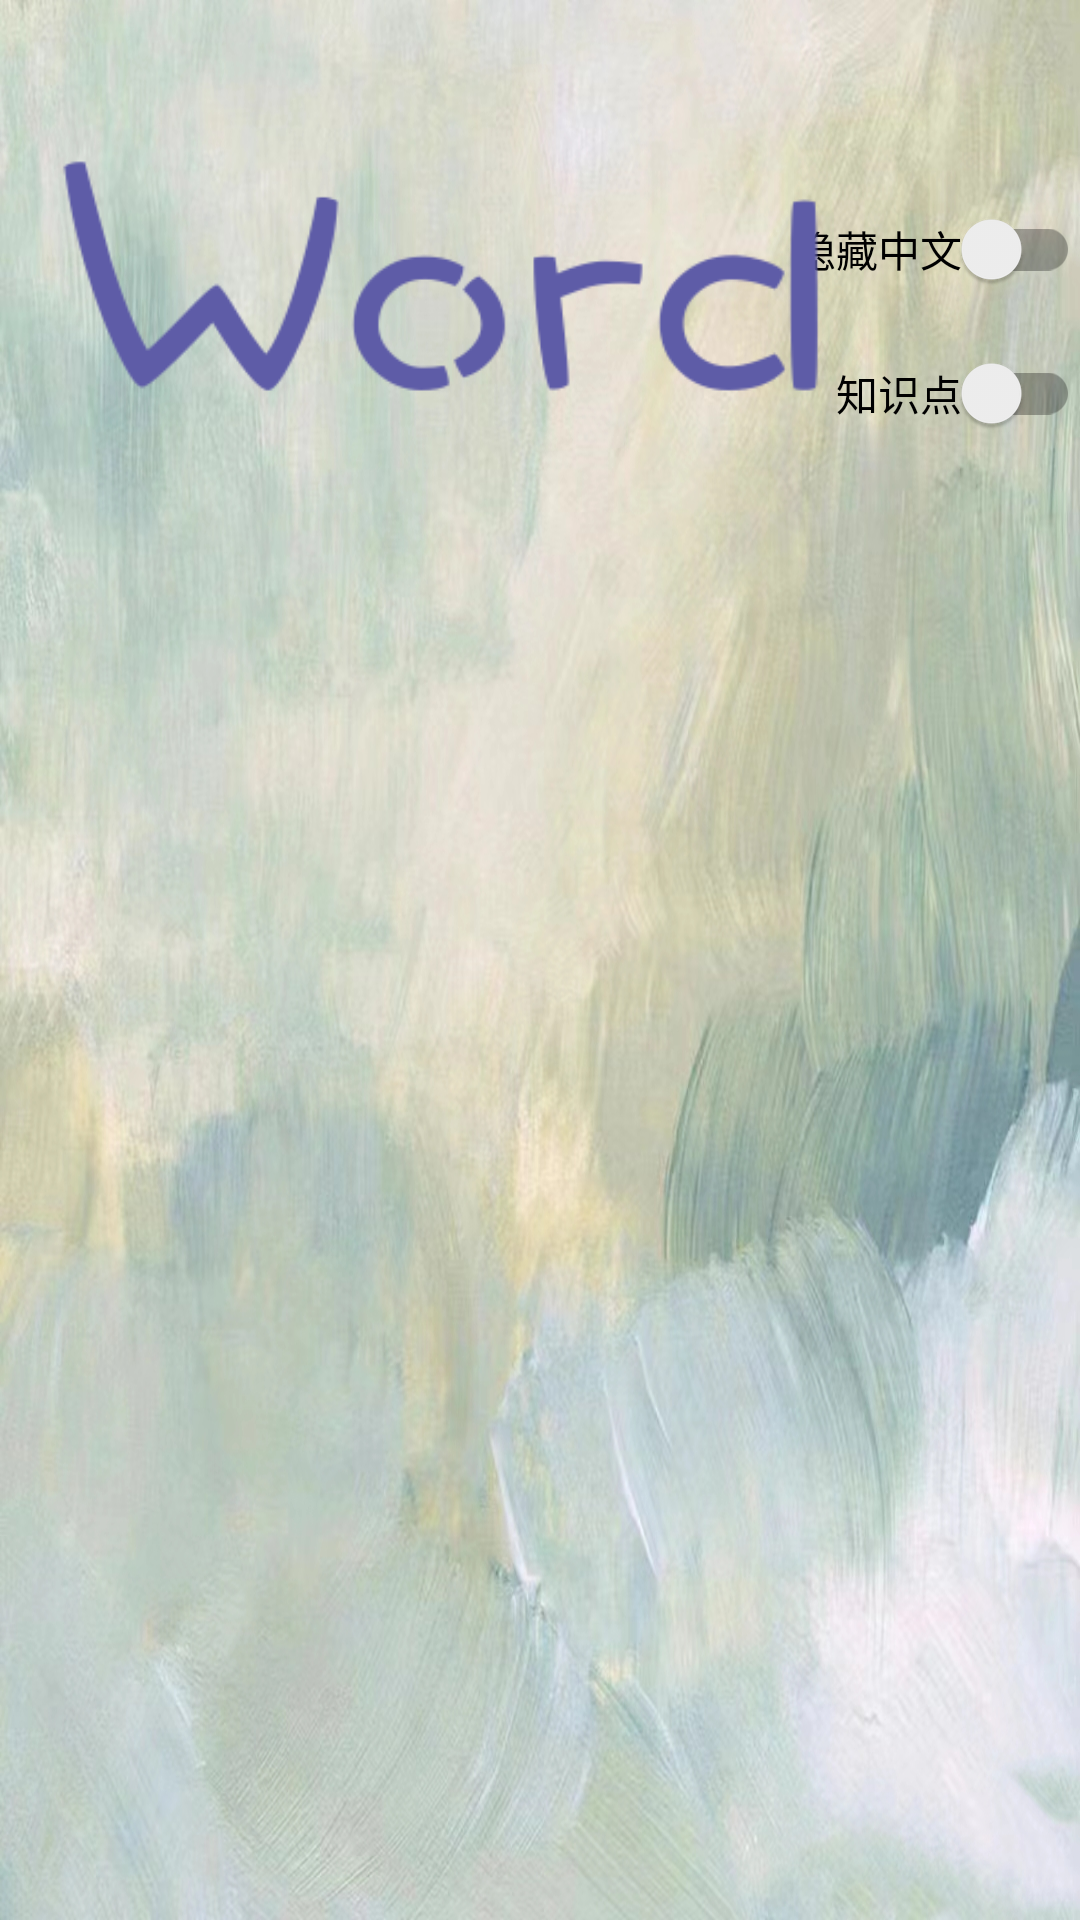

Layout XML and referenced resources for this Android screen:
<!-- AndroidManifest.xml: application theme Theme.Success -->
<!-- res/layout/today_task_show.xml -->
<?xml version="1.0" encoding="utf-8"?>
<androidx.constraintlayout.widget.ConstraintLayout xmlns:android="http://schemas.android.com/apk/res/android"
    xmlns:app="http://schemas.android.com/apk/res-auto"
    xmlns:tools="http://schemas.android.com/tools"
    android:layout_width="match_parent"
    android:layout_height="match_parent"
    android:background="@drawable/green"
    android:orientation="vertical">

    <ImageView
        android:id="@+id/nothing"
        android:layout_width="wrap_content"
        android:layout_height="wrap_content"
        android:layout_marginStart="80dp"
        android:layout_marginTop="100dp"
        app:layout_constraintStart_toStartOf="parent"
        app:layout_constraintTop_toTopOf="@+id/today_task"
        android:visibility="invisible"
        app:srcCompat="@drawable/nothing" />

    <ListView
        android:id="@+id/today_task"
        android:layout_width="0dp"
        android:layout_height="0dp"
        android:layout_marginBottom="6dp"
        app:layout_constraintBottom_toBottomOf="parent"
        app:layout_constraintEnd_toEndOf="parent"
        app:layout_constraintStart_toStartOf="parent"
        app:layout_constraintTop_toBottomOf="@+id/wordKnowledgeSwitch">

    </ListView>

    <androidx.appcompat.widget.SwitchCompat
        android:id="@+id/taskLanguageSwitch"
        android:layout_width="wrap_content"
        android:layout_height="wrap_content"
        android:layout_alignParentStart="true"
        android:layout_marginTop="59dp"
        android:text="隐藏中文"
        app:layout_constraintBottom_toTopOf="@+id/wordKnowledgeSwitch"
        app:layout_constraintEnd_toEndOf="parent"
        app:layout_constraintTop_toTopOf="parent" />

    <androidx.appcompat.widget.SwitchCompat
        android:id="@+id/wordKnowledgeSwitch"
        android:layout_width="wrap_content"
        android:layout_height="wrap_content"
        android:layout_alignParentEnd="true"
        android:layout_marginBottom="18dp"
        android:text="知识点"
        app:layout_constraintBottom_toTopOf="@+id/today_task"
        app:layout_constraintEnd_toEndOf="parent"
        app:layout_constraintTop_toBottomOf="@+id/taskLanguageSwitch" />

    <ImageView
        android:id="@+id/wordOrKnowledge"
        android:layout_width="258dp"
        android:layout_height="99dp"
        android:layout_marginStart="16dp"
        android:layout_marginTop="44dp"
        android:src="@drawable/word"
        app:layout_constraintStart_toStartOf="parent"
        app:layout_constraintTop_toTopOf="parent" />

</androidx.constraintlayout.widget.ConstraintLayout>
<!-- resources referenced by this layout -->
<resources>
  <!-- drawable green: jpg bitmap (drawable, 665716 bytes) -->
  <!-- drawable nothing: png bitmap (drawable, 13265 bytes) -->
  <!-- drawable word: png bitmap (drawable, 9903 bytes) -->
  <style name="Theme.Success" parent="Theme.MaterialComponents.DayNight.DarkActionBar">
          
          <item name="colorPrimary">@color/purple_500</item>
          <item name="colorPrimaryVariant">@color/purple_700</item>
          <item name="colorOnPrimary">@color/white</item>
          
          <item name="colorSecondary">@color/teal_200</item>
          <item name="colorSecondaryVariant">@color/teal_700</item>
          <item name="colorOnSecondary">@color/black</item>
          
          <item name="android:statusBarColor">?attr/colorPrimaryVariant</item>
          
      </style>
  <!-- not gathered from this repository: default colours our renderer supplied (Android Studio template values) -->
  <color name="purple_500">#FF6200EE</color>
  <color name="purple_700">#FF3700B3</color>
  <color name="teal_200">#FF03DAC5</color>
  <color name="teal_700">#FF018786</color>
  <color name="black">#FF000000</color>
  <color name="white">#FFFFFFFF</color>
</resources>
